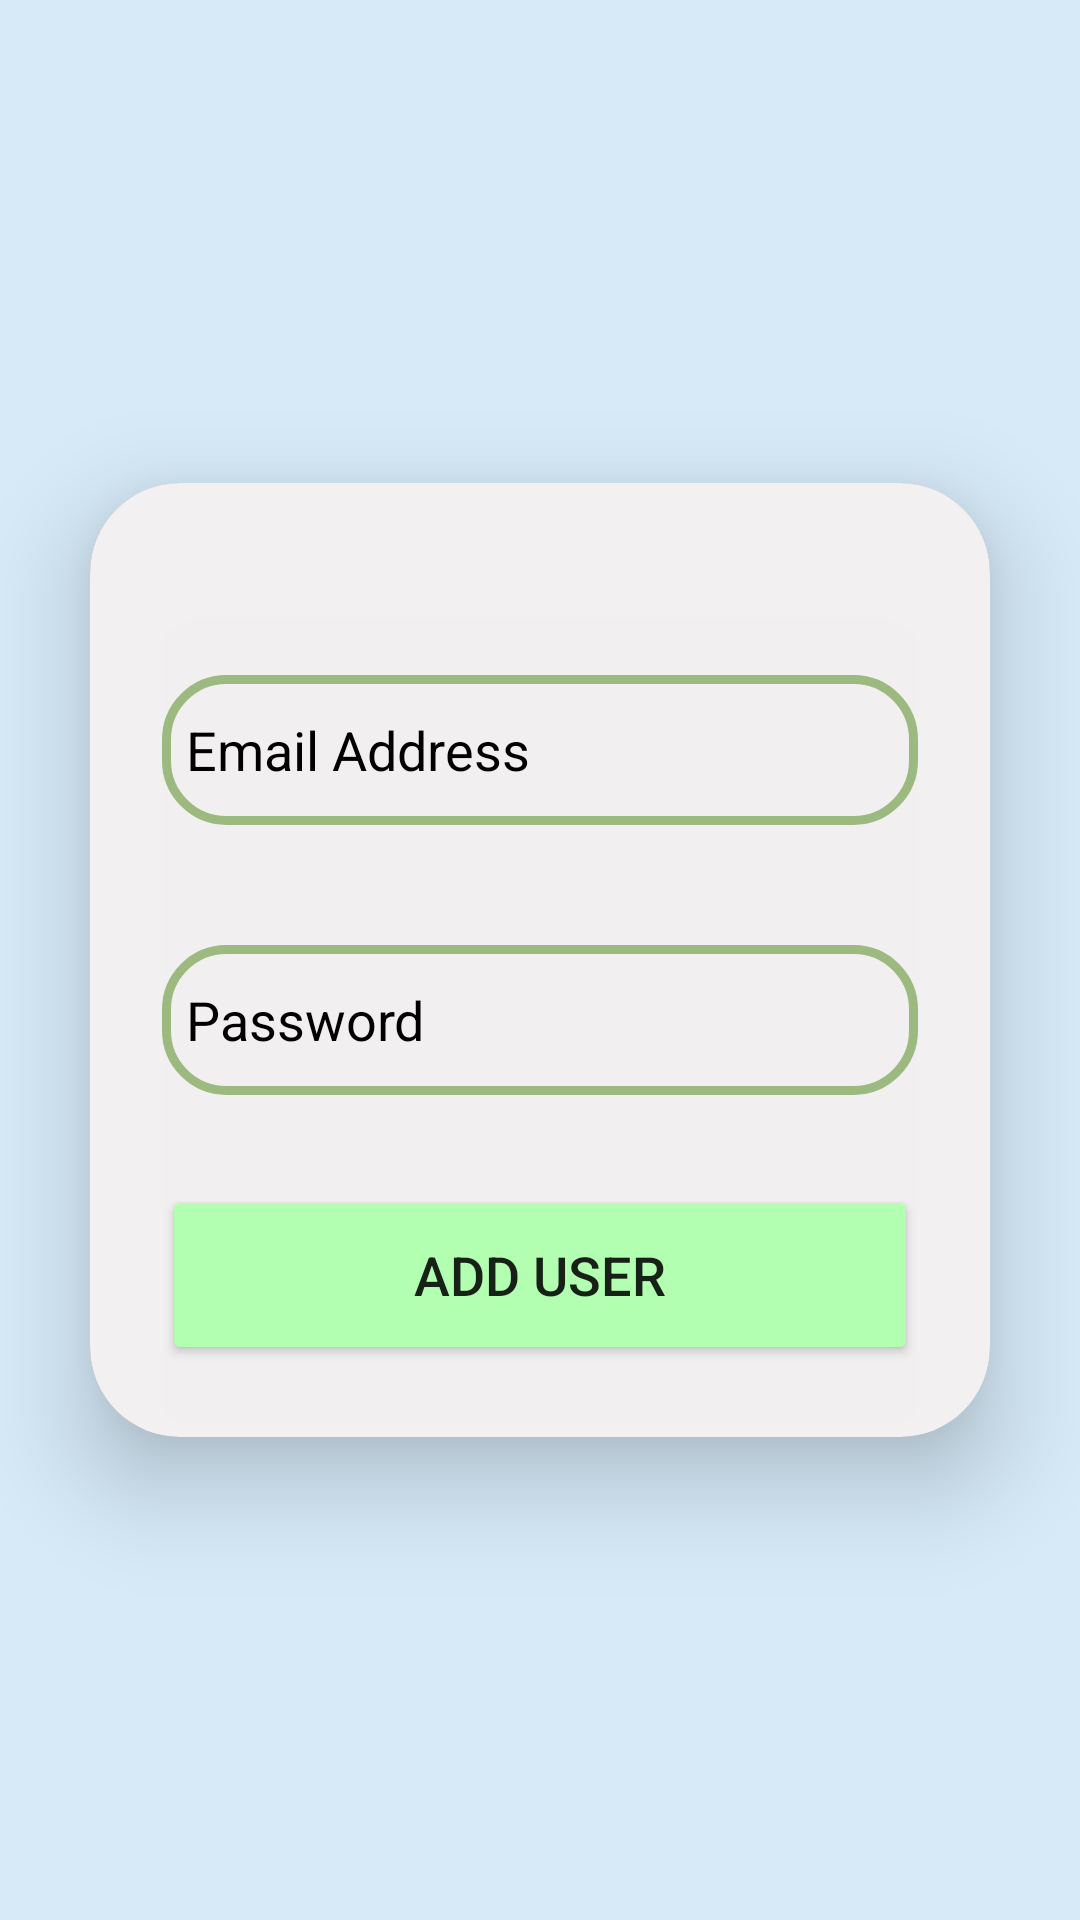

Produce the Android XML layout that renders to this screen, including the resource entries it uses.
<!-- AndroidManifest.xml: application theme Theme.Gkart -->
<!-- res/layout/activity_adduser.xml -->
<?xml version="1.0" encoding="utf-8"?>
<LinearLayout xmlns:android="http://schemas.android.com/apk/res/android"
    xmlns:app="http://schemas.android.com/apk/res-auto"
    xmlns:tools="http://schemas.android.com/tools"
    android:layout_width="match_parent"
    android:layout_height="match_parent"
    android:gravity="center"
    android:background="#D6EAF8"
    android:orientation="vertical"
    tools:context=".adduser">

    <androidx.cardview.widget.CardView
        android:layout_width="match_parent"
        android:layout_height="wrap_content"
        android:layout_margin="30dp"
        android:background="@drawable/custom_edittext"
        app:cardBackgroundColor="#C18E8E"
        app:cardCornerRadius="30dp"
        app:cardElevation="20dp">


        <LinearLayout
            android:layout_width="match_parent"
            android:layout_height="wrap_content"
            android:layout_gravity="center_horizontal"
            android:background="#F3F6F6F6"
            android:elevation="30dp"
            android:orientation="vertical"
            android:padding="24dp">


            <EditText
                android:id="@+id/email"
                android:layout_width="match_parent"
                android:layout_height="50dp"
                android:layout_marginTop="40dp"
                android:background="@drawable/custom_edittext"
                android:drawableStart="@drawable/ic_baseline_person_24"
                android:drawablePadding="8dp"
                android:hint="Email Address"
                android:inputType="textEmailAddress"
                android:padding="8dp"
                android:textColor="@color/black"
                android:textColorHighlight="@color/cardview_dark_background"
                android:textColorHint="@color/black" />


            <EditText
                android:id="@+id/password"
                android:layout_width="match_parent"
                android:layout_height="50dp"
                android:layout_marginTop="40dp"
                android:background="@drawable/custom_edittext"
                android:drawableStart="@drawable/ic_baseline_lock_24"
                android:drawablePadding="8dp"
                android:hint="Password"
                android:inputType="textPassword"
                android:padding="8dp"
                android:textColor="@color/black"
                android:textColorHighlight="@color/cardview_dark_background"
                android:textColorHint="@color/black" />

            <Button
                android:id="@+id/btnregister"
                android:layout_width="match_parent"
                android:layout_height="60dp"
                android:layout_marginTop="30dp"
                android:backgroundTint="@color/green"
                android:elevation="10dp"
                android:text="Add User"
                android:textSize="18sp"
                app:cornerRadius="30dp" />

        </LinearLayout>

    </androidx.cardview.widget.CardView>


</LinearLayout>
<!-- resources referenced by this layout -->
<resources>
  <color name="black">#FF000000</color>
  <color name="green">#b2ffb2</color>
  <!-- drawable custom_edittext (drawable-v24) -->
  <?xml version="1.0" encoding="utf-8"?>
  <shape xmlns:android="http://schemas.android.com/apk/res/android"
      android:shape="rectangle">
      <stroke
          android:width="3dp"
          android:color="@color/green1"/>
      <corners
          android:radius="20dp"/>
  </shape>
  <style name="Theme.Gkart" parent="Theme.MaterialComponents.DayNight.DarkActionBar">
          
          <item name="colorPrimary">#8DEBA8</item>
          <item name="colorPrimaryVariant">#0F9D58</item>
          <item name="colorOnPrimary">@color/black</item>
          
          <item name="colorSecondary">@color/teal_200</item>
          <item name="colorSecondaryVariant">@color/teal_700</item>
          <item name="colorOnSecondary">@color/black</item>
          
          <item name="android:statusBarColor">#000A05</item>
          
      </style>
  <color name="green1">#9CBA7F</color>
  <color name="teal_200">#FF03DAC5</color>
  <color name="teal_700">#FF018786</color>
</resources>
